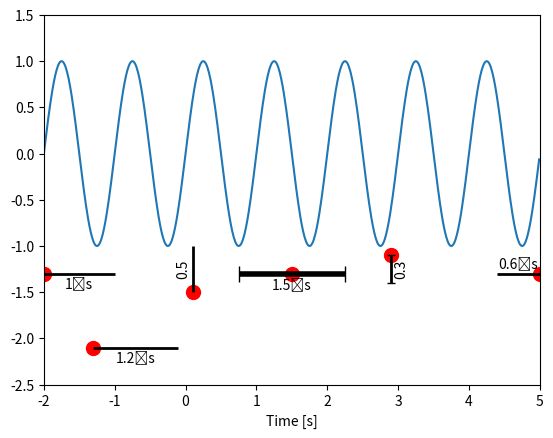

The script that saved this image: (Note: this script raises an exception after producing the figure.)
"""
# Scalebars

Labeled scale bars.

- `xscalebar()`: horizontal scale bar with label.
- `yscalebar()`: vertical scale bar with label.
- `scalebars()`: horizontal and vertical scale bars with labels.
"""

import numpy as np
import matplotlib.pyplot as plt


def xscalebar(ax, x, y, width, wunit=None, wformat=None,
              ha='left', va='bottom', lw=2, capsize=0.0, clw=0.5, **kwargs):
    """ Horizontal scale bar with label.

    Parameter
    ---------
    ax: matplotlib axes
        Axes where to draw the scale bar.
    x: float
        x-coordinate where to draw the scale bar in relative units of the axes.
    y: float
        y-coordinate where to draw the scale bar in relative units of the axes.
    width: float
        Length of the scale bar in units of the data's x-values.
    wunit: string or None
        Optional unit of the data's x-values.
    wformat: string or None
        Optional format string for formatting the label of the scale bar
        or simply a string used for labeling the scale bar.
    ha: 'left', 'right', or 'center'
        Scale bar aligned left, right, or centered to (x, y)
    va: 'top' or 'bottom'
        Label of the scale bar either above or below the scale bar.
    lw: int, float
        Line width of the scale bar.
    capsize: float
        If larger then zero draw cap lines at the ends of the bar.
        The length of the lines is given in points (same unit as linewidth).
    clw: int, float
        Line width of the cap lines.
    kwargs: key-word arguments
        Passed on to ax.text() used to print the scale bar label.
    """
    ax.autoscale(False)
    # ax dimensions:
    pixelx = np.abs(np.diff(ax.get_window_extent().get_points()[:,0]))[0]
    pixely = np.abs(np.diff(ax.get_window_extent().get_points()[:,1]))[0]
    xmin, xmax = ax.get_xlim()
    ymin, ymax = ax.get_ylim()
    unitx = xmax - xmin
    unity = ymax - ymin
    dxu = np.abs(unitx)/pixelx
    dyu = np.abs(unity)/pixely
    # transform x, y from relative units to axis units:
    x = xmin + x*unitx
    y = ymin + y*unity
    # bar length:
    if wformat is None:
        wformat = '%.0f'
        if width < 1.0:
            wformat = '%.1f'
    try:
        ls = wformat % width
        width = float(ls)
    except TypeError:
        ls = wformat
    # bar:
    if ha == 'left':
        x0 = x
        x1 = x+width
    elif ha == 'right':
        x0 = x-width
        x1 = x
    else:
        x0 = x-0.5*width
        x1 = x+0.5*width
    lh = ax.plot([x0, x1], [y, y], 'k', lw=lw, solid_capstyle='butt', clip_on=False)
    # get y position of line in figure pixel coordinates:
    ly = np.array(lh[0].get_window_extent(ax.get_figure().canvas.get_renderer()))[0,1]
    if capsize > 0.0:
        dy = capsize*dyu
        ax.plot([x0, x0], [y-dy, y+dy], 'k', lw=clw,
                solid_capstyle='butt', clip_on=False)
        ax.plot([x1, x1], [y-dy, y+dy], 'k', lw=clw,
                solid_capstyle='butt', clip_on=False)
    # label:
    if wunit:
        ls += u'\u2009%s' % wunit
    if va == 'top':
        th = ax.text(0.5*(x0+x1), y, ls, clip_on=False,
                     ha='center', va='bottom', **kwargs)
        # get y coordinate of text bottom in figure pixel coordinates:
        ty = np.array(th.get_window_extent(ax.get_figure().canvas.get_renderer()))[0,1]
        dty = ly+0.5*lw + 2.0 - ty
    else:
        th = ax.text(0.5*(x0+x1), y, ls, clip_on=False,
                     ha='center', va='top', **kwargs)
        # get y coordinate of text bottom in figure pixel coordinates:
        ty = np.array(th.get_window_extent(ax.get_figure().canvas.get_renderer()))[1,1]
        dty = ly-0.5*lw - 2.0 - ty
    th.set_position((0.5*(x0+x1), y+np.abs(unity)*dty/pixely))
    return x0, x1, y

        
def yscalebar(ax, x, y, height, hunit=None, hformat=None,
              ha='left', va='bottom', lw=2, capsize=0.0, clw=0.5, **kwargs):
    """ Vertical scale bar with label.

    Parameter
    ---------
    ax: matplotlib axes
        Axes where to draw the scale bar.
    x: float
        x-coordinate where to draw the scale bar in relative units of the axes.
    y: float
        y-coordinate where to draw the scale bar in relative units of the axes.
    height: float
        Length of the scale bar in units of the data's y-values.
    hunit: string
        Unit of the data's y-values.
    hformat: string or None
        Optional format string for formatting the label of the scale bar
        or simply a string used for labeling the scale bar.
    ha: 'left' or 'right'
        Label of the scale bar either to the left or to the right
        of the scale bar.
    va: 'top', 'bottom', or 'center'
        Scale bar aligned above, below, or centered on (x, y).
    lw: int, float
        Line width of the scale bar.
    capsize: float
        If larger then zero draw cap lines at the ends of the bar.
        The length of the lines is given in points (same unit as linewidth).
    clw: int, float
        Line width of the cap lines.
    kwargs: key-word arguments
        Passed on to ax.text() used to print the scale bar label.
    """
    ax.autoscale(False)
    # ax dimensions:
    pixelx = np.abs(np.diff(ax.get_window_extent().get_points()[:,0]))[0]
    pixely = np.abs(np.diff(ax.get_window_extent().get_points()[:,1]))[0]
    xmin, xmax = ax.get_xlim()
    ymin, ymax = ax.get_ylim()
    unitx = xmax - xmin
    unity = ymax - ymin
    dxu = np.abs(unitx)/pixelx
    dyu = np.abs(unity)/pixely
    # transform x, y from relative units to axis units:
    x = xmin + x*unitx
    y = ymin + y*unity
    # bar length:
    if hformat is None:
        hformat = '%.0f'
        if height < 1.0:
            hformat = '%.1f'
    try:
        ls = hformat % height
        width = float(ls)
    except TypeError:
        ls = hformat
    # bar:
    if va == 'bottom':
        y0 = y
        y1 = y+height
    elif va == 'top':
        y0 = y-height
        y1 = y
    else:
        y0 = y-0.5*height
        y1 = y+0.5*height
    lh = ax.plot([x, x], [y0, y1], 'k', lw=lw, solid_capstyle='butt', clip_on=False)
    # get x position of line in figure pixel coordinates:
    lx = np.array(lh[0].get_window_extent(ax.get_figure().canvas.get_renderer()))[0,0]
    if capsize > 0.0:
        dx = capsize*dxu
        ax.plot([x-dx, x+dx], [y0, y0], 'k', lw=clw, solid_capstyle='butt',
                clip_on=False)
        ax.plot([x-dx, x+dx], [y1, y1], 'k', lw=clw, solid_capstyle='butt',
                clip_on=False)
    # label:
    if hunit:
        ls += u'\u2009%s' % hunit
    if ha == 'right':
        th = ax.text(x, 0.5*(y0+y1), ls, clip_on=False, rotation=90.0,
                     ha='left', va='center', **kwargs)
        # get x coordinate of text bottom in figure pixel coordinates:
        tx = np.array(th.get_window_extent(ax.get_figure().canvas.get_renderer()))[0,0]
        dtx = lx+0.5*lw + 2.0 - tx
    else:
        th = ax.text(x, 0.5*(y0+y1), ls, clip_on=False, rotation=90.0,
                     ha='right', va='center', **kwargs)
        # get x coordinate of text bottom in figure pixel coordinates:
        tx = np.array(th.get_window_extent(ax.get_figure().canvas.get_renderer()))[1,0]
        dtx = lx-0.5*lw - 1.0 - tx
    th.set_position((x+np.abs(unitx)*dtx/pixelx, 0.5*(y0+y1)))
    return x, y0, y1

        
def scalebars(ax, x, y, width, height, wunit=None, hunit=None,
              wformat=None, hformat=None, ha='left', va='bottom',
              lw=2, **kwargs):
    """ Horizontal and vertical scale bars with labels.

    Parameter
    ---------
    ax: matplotlib axes
        Axes where to draw the scale bar.
    x: float
        x-coordinate where to draw the scale bar in relative units of the axes.
    y: float
        y-coordinate where to draw the scale bar in relative units of the axes.
    width: float
        Length of horizontal scale bar in units of the data.
    height: float
        Length of vertical scale bar in units of the data.
    wunit: string
        Unit of x-values.
    hunit: string
        Unit of y-values.
    wformat: string or None
        Optional format string for formatting the x-label of the scale bar
        or simply a string used for labeling the x scale bar.
    hformat: string or None
        Optional format string for formatting the y-label of the scale bar
        or simply a string used for labeling the y scale bar.
    ha: 'left' or 'right'
        Scale bars aligned left or right to (x, y).
        Vertical scale bar left or right.
    va: 'top' or 'bottom'
        Scale bars aligned above or below (x, y).
        Horizontal scale bar on top or a the bottom.
    lw: int, float
        Line width of the scale bar.
    kwargs: key-word arguments
        Passed on to ax.text() used to print the scale bar labels.
    """
    x0, x1, yy = xscalebar(ax, x, y, width, wunit, wformat, ha, va, lw, 0.0, 1, **kwargs)
    ax.lines.pop()
    xx, y0, y1 = yscalebar(ax, x, y, height, hunit, hformat, ha, va, lw, 0.0, 1, **kwargs)
    ax.lines.pop()
    if x0 == xx:
        if y0 == yy:
            ax.plot([x0, x0, x1], [y1, y0, y0], 'k', lw=lw, solid_capstyle='butt',
                    solid_joinstyle='miter', clip_on=False)
        else:
            ax.plot([x0, x0, x1], [y0, y1, y1], 'k', lw=lw, solid_capstyle='butt',
                    solid_joinstyle='miter', clip_on=False)
    else:
        if y0 == yy:
            ax.plot([x0, x1, x1], [y0, y0, y1], 'k', lw=lw, solid_capstyle='butt',
                    solid_joinstyle='miter', clip_on=False)
        else:
            ax.plot([x0, x1, x1], [y1, y1, y0], 'k', lw=lw, solid_capstyle='butt',
                    solid_joinstyle='miter', clip_on=False)


def demo():
    """ Run a demonstration of the scalebars module.
    """

    def draw_anchor(ax, x, y):
        ax.plot(x, y, '.r', ms=20, transform=ax.transAxes)
    
    fig, ax = plt.subplots()
    x = np.arange(-2.0, 5.0, 0.01)
    ax.plot(x, np.sin(2.0*np.pi*1.0*x))
    ax.set_xlim(-2.0, 5.0)
    ax.set_ylim(-2.5, 1.5)
    ax.set_xlabel('Time [s]')
    
    draw_anchor(ax, 0.0, 0.3)
    xscalebar(ax, 0.0, 0.3, 1.0, 's', ha='left', va='bottom', lw=2,
              capsize=0.0, clw=1)
    draw_anchor(ax, 0.5, 0.3)
    xscalebar(ax, 0.5, 0.3, 1.5, 's', '%.1f', ha='center', va='bottom', lw=4,
              capsize=8, clw=1)
    draw_anchor(ax, 1.0, 0.3)
    xscalebar(ax, 1.0, 0.3, 0.55, 's', ha='right', va='top', lw=2,
              capsize=0.0, clw=1)

    draw_anchor(ax, 0.3, 0.25)
    yscalebar(ax, 0.3, 0.25, 0.5, '', ha='left', va='bottom', lw=2,
              capsize=0.0, clw=1)
    draw_anchor(ax, 0.7, 0.35)
    yscalebar(ax, 0.7, 0.35, 0.3, '', ha='right', va='top', lw=2,
              capsize=4, clw=1)

    draw_anchor(ax, 0.1, 0.1)
    scalebars(ax, 0.1, 0.1, 1.2, 0.5, 's', '', '%.1f', ha='left', va='bottom', lw=2)
    draw_anchor(ax, 0.9, 0.1)
    scalebars(ax, 0.9, 0.1, 0.8, 0.7, 's', '', ha='right', va='bottom', lw=2)
    draw_anchor(ax, 0.1, 0.9)
    scalebars(ax, 0.1, 0.9, 1.5, 0.5, 's', '', ha='left', va='top', lw=4)
    draw_anchor(ax, 0.95, 0.9)
    scalebars(ax, 0.95, 0.9, 1.0, 0.5, 's', '', ha='right', va='top', lw=4)
        
    plt.show()


if __name__ == "__main__":
    demo()
